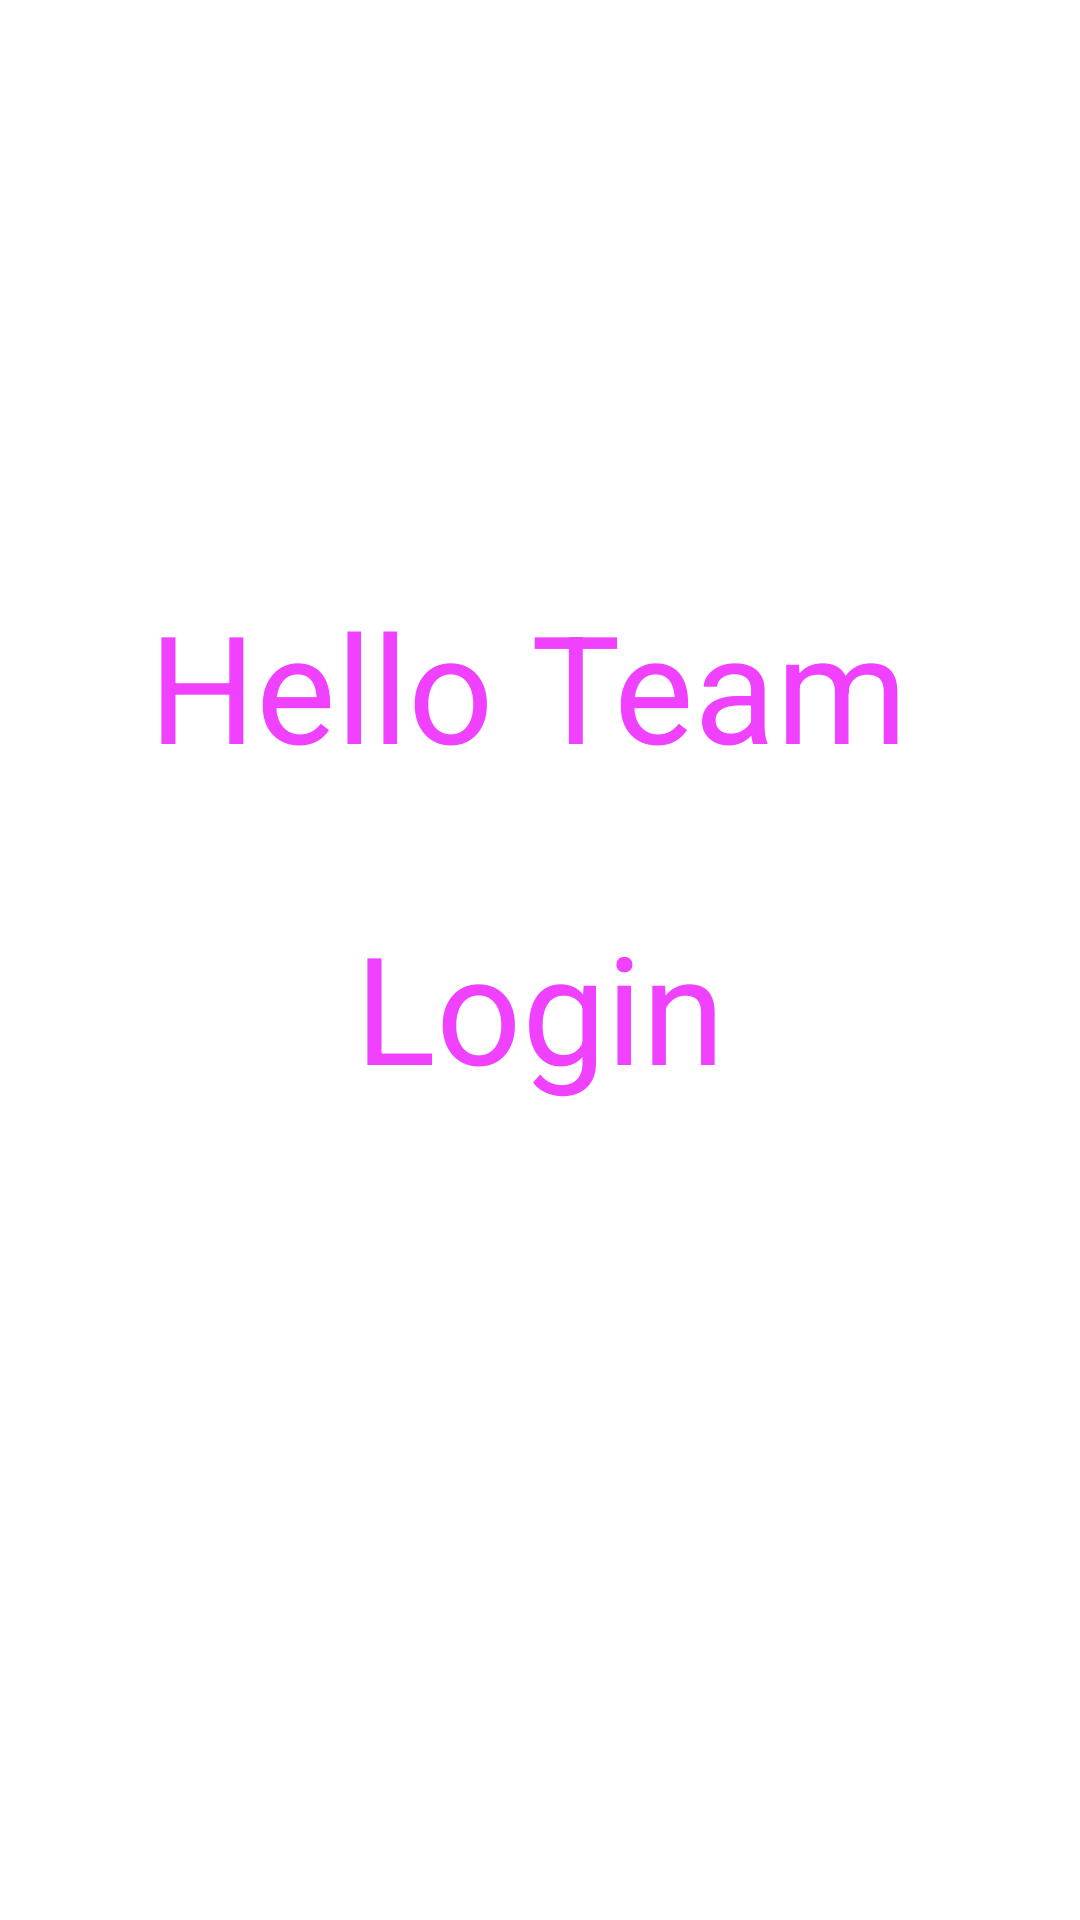

Produce the Android XML layout that renders to this screen, including the resource entries it uses.
<!-- AndroidManifest.xml: application theme Theme.Bt3tieptheo -->
<!-- res/layout/activity_main.xml -->
<?xml version="1.0" encoding="utf-8"?>
<androidx.constraintlayout.widget.ConstraintLayout xmlns:android="http://schemas.android.com/apk/res/android"
    xmlns:app="http://schemas.android.com/apk/res-auto"
    xmlns:tools="http://schemas.android.com/tools"
    android:id="@+id/main"
    android:layout_width="match_parent"
    android:layout_height="match_parent"
    tools:context=".MainActivity">

    <TextView
        android:layout_width="wrap_content"
        android:layout_height="wrap_content"
        android:text="Hello Team"
        android:textColor="#EE3F"
        android:textSize="50sp"
        app:layout_constraintBottom_toBottomOf="parent"
        app:layout_constraintEnd_toEndOf="parent"
        app:layout_constraintHorizontal_bias="0.465"
        app:layout_constraintStart_toStartOf="parent"
        app:layout_constraintTop_toTopOf="parent"
        app:layout_constraintVertical_bias="0.34" />

    <TextView
        android:layout_width="wrap_content"
        android:layout_height="wrap_content"
        android:text="Login"
        android:textColor="#EE3F"
        android:textSize="50sp"
        app:layout_constraintBottom_toBottomOf="parent"
        app:layout_constraintEnd_toEndOf="parent"
        app:layout_constraintStart_toStartOf="parent"
        app:layout_constraintTop_toTopOf="parent"
        app:layout_constraintVertical_bias="0.527" />

</androidx.constraintlayout.widget.ConstraintLayout>
<!-- resources referenced by this layout -->
<resources>

</resources>
